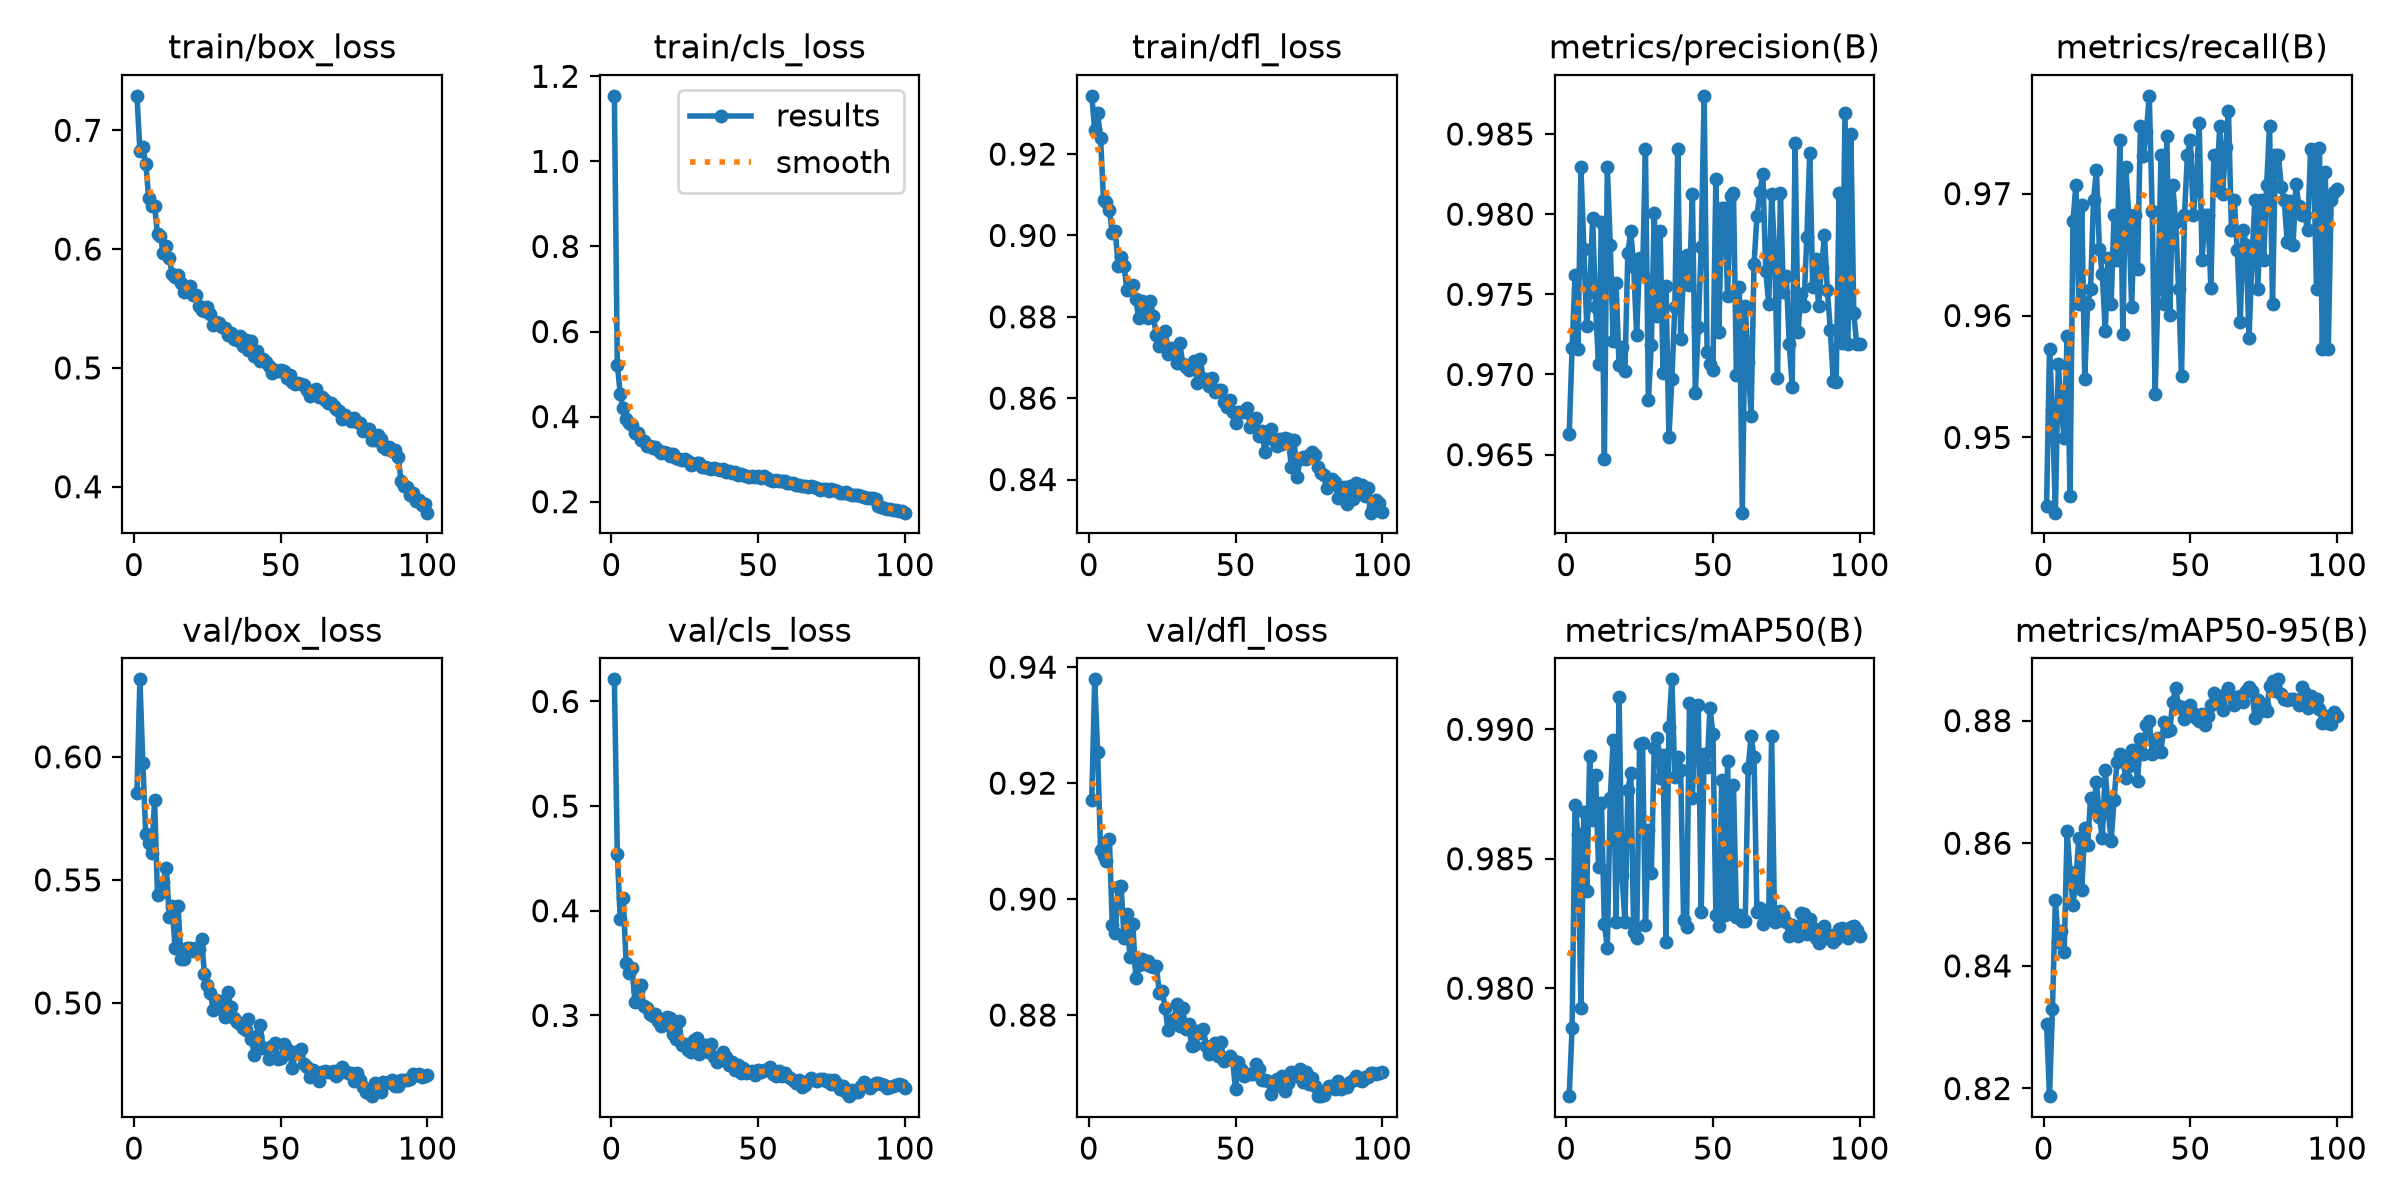

The data file committed next to this chart (first rows):
epoch, time, train/box_loss, train/cls_loss, train/dfl_loss, metrics/precision(B), metrics/recall(B), metrics/mAP50(B), metrics/mAP50-95(B), val/box_loss, val/cls_loss, val/dfl_loss, lr/pg0, lr/pg1, lr/pg2
1, 85.32, 0.729, 1.154, 0.9343, 0.9663, 0.9444, 0.9758, 0.8305, 0.5855, 0.6211, 0.9171, 0.0006649, 0.0006649, 0.0006649
2, 146.3, 0.683, 0.5224, 0.926, 0.9716, 0.9573, 0.9785, 0.8187, 0.6315, 0.4545, 0.9379, 0.001318, 0.001318, 0.001318
3, 209.7, 0.6856, 0.4536, 0.93, 0.9762, 0.9523, 0.9871, 0.8329, 0.5974, 0.3924, 0.9253, 0.001959, 0.001959, 0.001959
4, 267.5, 0.672, 0.42, 0.9239, 0.9716, 0.9438, 0.9859, 0.8507, 0.5685, 0.4125, 0.9084, 0.001941, 0.001941, 0.001941
5, 314.6, 0.6431, 0.3947, 0.9087, 0.9829, 0.956, 0.9792, 0.8439, 0.5649, 0.3501, 0.9075, 0.001921, 0.001921, 0.001921
6, 359.3, 0.6359, 0.3855, 0.9082, 0.9778, 0.9524, 0.9868, 0.8456, 0.5607, 0.3403, 0.9065, 0.001901, 0.001901, 0.001901
7, 402.8, 0.6366, 0.3791, 0.9064, 0.973, 0.9499, 0.9838, 0.8422, 0.5824, 0.3455, 0.9103, 0.001881, 0.001881, 0.001881
8, 447.6, 0.6123, 0.3614, 0.9006, 0.9751, 0.9583, 0.989, 0.8619, 0.544, 0.3128, 0.8955, 0.001861, 0.001861, 0.001861
9, 492.1, 0.6112, 0.3607, 0.9011, 0.9798, 0.9452, 0.9865, 0.8554, 0.5445, 0.3237, 0.8941, 0.001842, 0.001842, 0.001842
10, 535.9, 0.5968, 0.3452, 0.8926, 0.9742, 0.9677, 0.9882, 0.85, 0.5491, 0.3292, 0.9021, 0.001822, 0.001822, 0.001822
11, 580.7, 0.6025, 0.3437, 0.8948, 0.9706, 0.9707, 0.9847, 0.8542, 0.555, 0.3086, 0.9023, 0.001802, 0.001802, 0.001802
12, 624.6, 0.5924, 0.3302, 0.8926, 0.9795, 0.9609, 0.9872, 0.8609, 0.5349, 0.3075, 0.8933, 0.001782, 0.001782, 0.001782
13, 668.5, 0.5791, 0.3307, 0.8865, 0.9647, 0.9691, 0.9825, 0.8524, 0.5393, 0.3014, 0.8974, 0.001762, 0.001762, 0.001762
14, 712.2, 0.5764, 0.3263, 0.8872, 0.9829, 0.9548, 0.9816, 0.8624, 0.5222, 0.2995, 0.89, 0.001743, 0.001743, 0.001743
15, 756.4, 0.5779, 0.3291, 0.8879, 0.9781, 0.9609, 0.9873, 0.8598, 0.5393, 0.3015, 0.8957, 0.001723, 0.001723, 0.001723
16, 801.3, 0.5711, 0.3223, 0.8843, 0.9721, 0.9621, 0.9896, 0.8674, 0.5179, 0.2948, 0.8864, 0.001703, 0.001703, 0.001703
17, 845.4, 0.5643, 0.3141, 0.8796, 0.9757, 0.9695, 0.9825, 0.8654, 0.5177, 0.2896, 0.8886, 0.001683, 0.001683, 0.001683
18, 889.9, 0.5683, 0.3175, 0.884, 0.9706, 0.9719, 0.9912, 0.87, 0.5224, 0.2907, 0.8897, 0.001663, 0.001663, 0.001663
19, 934.6, 0.5688, 0.3145, 0.8827, 0.9717, 0.9655, 0.9844, 0.8643, 0.5222, 0.2981, 0.8888, 0.001644, 0.001644, 0.001644
20, 978.8, 0.5616, 0.3066, 0.8796, 0.9702, 0.9634, 0.9826, 0.8608, 0.5212, 0.2974, 0.8894, 0.001624, 0.001624, 0.001624
21, 1023, 0.5612, 0.3113, 0.8839, 0.9776, 0.9588, 0.9877, 0.872, 0.5225, 0.282, 0.8885, 0.001604, 0.001604, 0.001604
22, 1068, 0.5524, 0.3022, 0.8801, 0.9789, 0.9647, 0.9883, 0.8653, 0.5218, 0.2772, 0.8883, 0.001584, 0.001584, 0.001584
23, 1112, 0.5489, 0.301, 0.8754, 0.9767, 0.9609, 0.9822, 0.8604, 0.5258, 0.2951, 0.8885, 0.001564, 0.001564, 0.001564
24, 1156, 0.548, 0.2982, 0.8729, 0.9724, 0.9683, 0.9819, 0.8671, 0.5119, 0.2718, 0.8839, 0.001545, 0.001545, 0.001545
25, 1200, 0.5514, 0.2998, 0.874, 0.9773, 0.9646, 0.9895, 0.8733, 0.5074, 0.2724, 0.8842, 0.001525, 0.001525, 0.001525
26, 1245, 0.5454, 0.2955, 0.8765, 0.9761, 0.9744, 0.9895, 0.8746, 0.5042, 0.2673, 0.8813, 0.001505, 0.001505, 0.001505
27, 1289, 0.5364, 0.2873, 0.871, 0.9841, 0.9585, 0.9825, 0.8736, 0.497, 0.2651, 0.8774, 0.001485, 0.001485, 0.001485
28, 1335, 0.5386, 0.2892, 0.8724, 0.9684, 0.9722, 0.9861, 0.8706, 0.5011, 0.2768, 0.879, 0.001465, 0.001465, 0.001465
29, 1380, 0.5379, 0.2916, 0.8716, 0.9718, 0.9682, 0.9845, 0.8726, 0.4979, 0.2784, 0.8793, 0.001446, 0.001446, 0.001446
30, 1424, 0.5344, 0.2902, 0.8688, 0.9801, 0.9607, 0.9893, 0.8751, 0.5009, 0.2632, 0.8819, 0.001426, 0.001426, 0.001426
31, 1469, 0.5338, 0.2816, 0.8737, 0.9737, 0.9683, 0.9897, 0.8751, 0.4941, 0.2666, 0.8781, 0.001406, 0.001406, 0.001406
32, 1514, 0.5281, 0.2824, 0.8684, 0.9789, 0.9638, 0.9881, 0.8701, 0.5042, 0.2722, 0.8812, 0.001386, 0.001386, 0.001386
33, 1560, 0.5291, 0.2798, 0.8677, 0.9701, 0.9756, 0.989, 0.877, 0.4983, 0.2651, 0.8776, 0.001366, 0.001366, 0.001366
34, 1605, 0.5247, 0.2778, 0.867, 0.9755, 0.9731, 0.9818, 0.8745, 0.4939, 0.2723, 0.8785, 0.001347, 0.001347, 0.001347
35, 1651, 0.5238, 0.2782, 0.8675, 0.9661, 0.975, 0.9901, 0.8793, 0.4924, 0.2601, 0.8747, 0.001327, 0.001327, 0.001327
36, 1696, 0.5267, 0.2779, 0.8691, 0.9697, 0.978, 0.9919, 0.8799, 0.4916, 0.2559, 0.8749, 0.001307, 0.001307, 0.001307
37, 1740, 0.5189, 0.2747, 0.8637, 0.9742, 0.9686, 0.9881, 0.8746, 0.4899, 0.2614, 0.8773, 0.001287, 0.001287, 0.001287
38, 1784, 0.5232, 0.2767, 0.8696, 0.9841, 0.9536, 0.9889, 0.8769, 0.4889, 0.2652, 0.877, 0.001267, 0.001267, 0.001267
39, 1828, 0.515, 0.2691, 0.8647, 0.9722, 0.9621, 0.9884, 0.8772, 0.4933, 0.2605, 0.8775, 0.001248, 0.001248, 0.001248
40, 1872, 0.5228, 0.2712, 0.8648, 0.9766, 0.9731, 0.9827, 0.8749, 0.4854, 0.2524, 0.8747, 0.001228, 0.001228, 0.001228
41, 1916, 0.5104, 0.2682, 0.8629, 0.9775, 0.9609, 0.9824, 0.8798, 0.4789, 0.2558, 0.8734, 0.001208, 0.001208, 0.001208
42, 1973, 0.5142, 0.2689, 0.865, 0.9756, 0.9747, 0.991, 0.8783, 0.4864, 0.2479, 0.874, 0.001188, 0.001188, 0.001188
43, 2031, 0.5059, 0.2635, 0.8614, 0.9813, 0.96, 0.9873, 0.8784, 0.4912, 0.2526, 0.8752, 0.001168, 0.001168, 0.001168
44, 2087, 0.5077, 0.2654, 0.862, 0.9688, 0.9707, 0.9909, 0.8831, 0.4816, 0.2452, 0.873, 0.001149, 0.001149, 0.001149
45, 2143, 0.5052, 0.2626, 0.8619, 0.973, 0.9677, 0.9909, 0.8853, 0.4816, 0.2495, 0.8753, 0.001129, 0.001129, 0.001129
46, 2201, 0.5015, 0.2594, 0.8592, 0.9779, 0.9621, 0.983, 0.8824, 0.4773, 0.2453, 0.8721, 0.001109, 0.001109, 0.001109
47, 2258, 0.4957, 0.2589, 0.8578, 0.9874, 0.9551, 0.9891, 0.8821, 0.4827, 0.2456, 0.8724, 0.001089, 0.001089, 0.001089
48, 2309, 0.4985, 0.2593, 0.8597, 0.9714, 0.9683, 0.9885, 0.8802, 0.4836, 0.2467, 0.873, 0.001069, 0.001069, 0.001069
49, 2360, 0.4973, 0.257, 0.8566, 0.9706, 0.9731, 0.9908, 0.8822, 0.4771, 0.2431, 0.8722, 0.00105, 0.00105, 0.00105
50, 2415, 0.498, 0.2594, 0.8539, 0.9703, 0.9744, 0.9898, 0.8826, 0.4775, 0.2474, 0.8672, 0.00103, 0.00103, 0.00103
51, 2472, 0.4971, 0.2547, 0.8566, 0.9822, 0.9683, 0.9828, 0.8812, 0.4833, 0.2456, 0.8719, 0.00101, 0.00101, 0.00101
52, 2526, 0.4917, 0.2592, 0.8566, 0.9726, 0.9707, 0.9824, 0.8804, 0.4811, 0.2477, 0.8706, 0.0009902, 0.0009902, 0.0009902
53, 2580, 0.4937, 0.2554, 0.8566, 0.9804, 0.9758, 0.9881, 0.8799, 0.4795, 0.2475, 0.8696, 0.0009704, 0.0009704, 0.0009704
54, 2636, 0.4882, 0.2519, 0.8577, 0.9804, 0.9646, 0.9828, 0.8811, 0.4735, 0.2507, 0.8698, 0.0009506, 0.0009506, 0.0009506
55, 2692, 0.4864, 0.2481, 0.853, 0.9749, 0.9683, 0.9888, 0.8792, 0.4799, 0.2438, 0.8698, 0.0009308, 0.0009308, 0.0009308
56, 2744, 0.4875, 0.2504, 0.8538, 0.9811, 0.9683, 0.9829, 0.8807, 0.4798, 0.2425, 0.8699, 0.000911, 0.000911, 0.000911
57, 2794, 0.4861, 0.2478, 0.8551, 0.9813, 0.9623, 0.9878, 0.8825, 0.4814, 0.247, 0.8716, 0.0008912, 0.0008912, 0.0008912
58, 2845, 0.4859, 0.2486, 0.8506, 0.9699, 0.9731, 0.9827, 0.8845, 0.4753, 0.2422, 0.8707, 0.0008714, 0.0008714, 0.0008714
59, 2896, 0.481, 0.2481, 0.852, 0.9755, 0.9703, 0.9828, 0.8834, 0.4742, 0.2448, 0.8688, 0.0008516, 0.0008516, 0.0008516
60, 2964, 0.4766, 0.2447, 0.8467, 0.9614, 0.9756, 0.9826, 0.8829, 0.4701, 0.2425, 0.8688, 0.0008318, 0.0008318, 0.0008318
... 40 more rows
